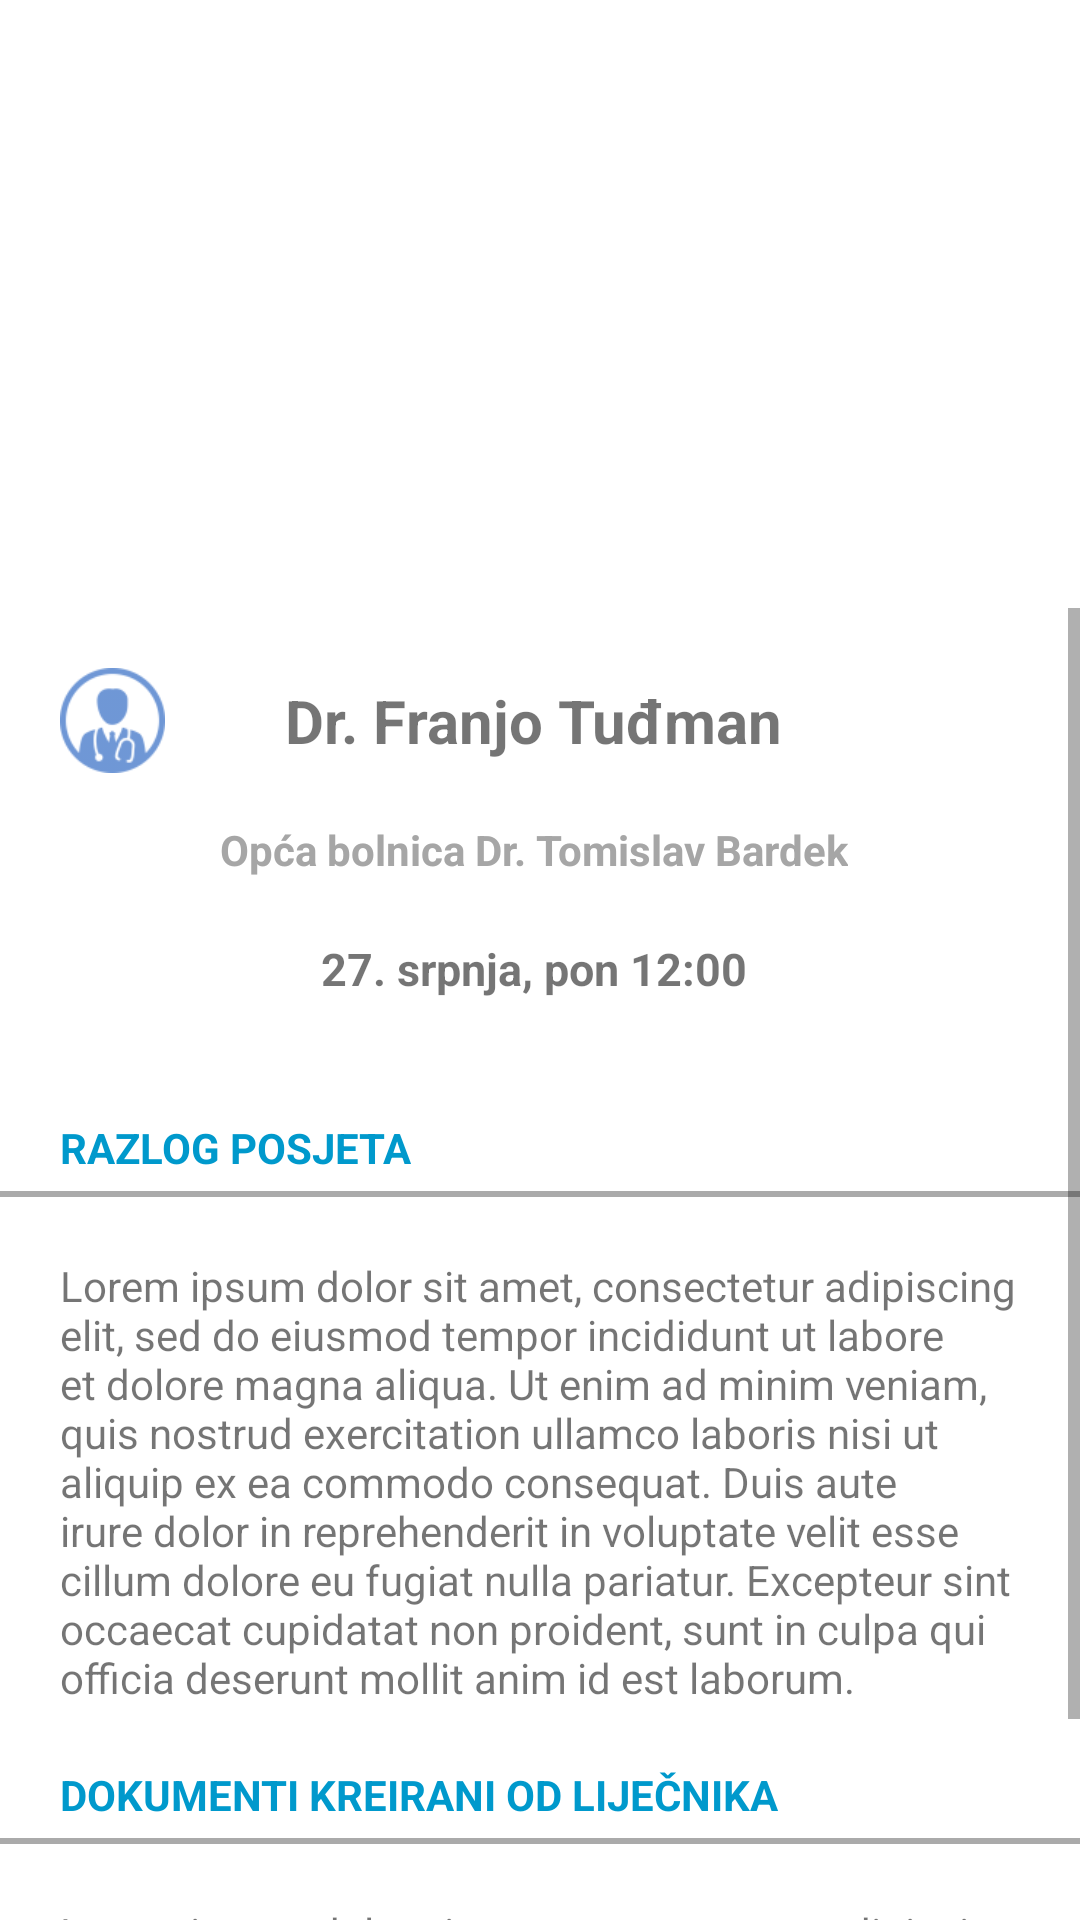

Android layout source for this screen:
<!-- AndroidManifest.xml: application theme Theme.JitsiExample -->
<!-- res/layout/fragment_meeting.xml -->
<?xml version="1.0" encoding="utf-8"?>
<androidx.constraintlayout.widget.ConstraintLayout xmlns:android="http://schemas.android.com/apk/res/android"
    xmlns:app="http://schemas.android.com/apk/res-auto"
    xmlns:tools="http://schemas.android.com/tools"
    android:layout_width="match_parent"
    android:layout_height="match_parent"
    tools:context=".featureEmbedded.MeetingFragment">

    <FrameLayout
        android:id="@+id/frameLayout"
        android:layout_width="0dp"
        android:layout_height="0dp"
        app:layout_constraintDimensionRatio="16:9"
        app:layout_constraintLeft_toLeftOf="parent"
        app:layout_constraintRight_toRightOf="parent"
        app:layout_constraintTop_toTopOf="parent" />

    <ScrollView
        android:layout_width="match_parent"
        android:layout_height="0dp"
        app:layout_constraintBottom_toBottomOf="parent"
        app:layout_constraintEnd_toEndOf="parent"
        app:layout_constraintStart_toStartOf="parent"
        app:layout_constraintTop_toBottomOf="@id/frameLayout">

        <androidx.constraintlayout.widget.ConstraintLayout
            android:id="@+id/detailSectionLayout"
            android:layout_width="match_parent"
            android:layout_height="wrap_content">

            <ImageView
                android:id="@+id/doctorImageView"
                android:layout_width="35dp"
                android:layout_height="35dp"
                android:layout_marginLeft="20dp"
                android:layout_marginTop="20dp"
                android:scaleType="fitXY"
                android:src="@drawable/ic_doctor"
                app:layout_constraintStart_toStartOf="parent"
                app:layout_constraintTop_toTopOf="parent"
                app:tint="@color/blue" />

            <TextView
                android:id="@+id/doctorNameTextField"
                android:layout_width="wrap_content"
                android:layout_height="wrap_content"
                android:layout_marginStart="40dp"
                android:text="Dr. Franjo Tuđman"
                android:textSize="20sp"
                android:textStyle="bold"
                app:layout_constraintBottom_toBottomOf="@id/doctorImageView"
                app:layout_constraintStart_toEndOf="@id/doctorImageView"
                app:layout_constraintTop_toTopOf="@id/doctorImageView" />

            <TextView
                android:id="@+id/institutionNameTextView"
                android:layout_width="wrap_content"
                android:layout_height="wrap_content"
                android:layout_marginTop="20dp"
                android:text="Opća bolnica Dr. Tomislav Bardek"
                android:textColor="@color/gray"
                android:textStyle="bold"
                app:layout_constraintLeft_toLeftOf="@id/doctorNameTextField"
                app:layout_constraintRight_toRightOf="@id/doctorNameTextField"
                app:layout_constraintTop_toBottomOf="@id/doctorNameTextField" />

            <TextView
                android:id="@+id/meetDateTextView"
                android:layout_width="wrap_content"
                android:layout_height="wrap_content"
                android:layout_marginTop="20dp"
                android:text="27. srpnja, pon 12:00"
                android:textSize="15sp"
                android:textStyle="bold"
                app:layout_constraintEnd_toEndOf="@id/institutionNameTextView"
                app:layout_constraintStart_toStartOf="@id/institutionNameTextView"
                app:layout_constraintTop_toBottomOf="@id/institutionNameTextView" />

            <TextView
                android:id="@+id/visitDescTitleTextView"
                android:layout_width="wrap_content"
                android:layout_height="wrap_content"
                android:layout_marginStart="20dp"
                android:layout_marginTop="40dp"
                android:text="Razlog posjeta"
                android:textAllCaps="true"
                android:textColor="@android:color/holo_blue_dark"
                android:textStyle="bold"
                app:layout_constraintStart_toStartOf="parent"
                app:layout_constraintTop_toBottomOf="@id/meetDateTextView" />

            <View
                android:id="@+id/separator1"
                android:layout_width="match_parent"
                android:layout_height="2dp"
                android:layout_marginTop="5dp"
                android:background="@android:color/darker_gray"
                app:layout_constraintTop_toBottomOf="@id/visitDescTitleTextView" />

            <TextView
                android:id="@+id/visitDescTextView"
                android:layout_width="wrap_content"
                android:layout_height="wrap_content"
                android:layout_marginTop="20dp"
                android:paddingStart="20dp"
                android:paddingEnd="20dp"
                android:text="Lorem ipsum dolor sit amet, consectetur adipiscing elit, sed do eiusmod tempor incididunt ut labore et dolore magna aliqua. Ut enim ad minim veniam, quis nostrud exercitation ullamco laboris nisi ut aliquip ex ea commodo consequat. Duis aute irure dolor in reprehenderit in voluptate velit esse cillum dolore eu fugiat nulla pariatur. Excepteur sint occaecat cupidatat non proident, sunt in culpa qui officia deserunt mollit anim id est laborum."
                app:layout_constraintEnd_toEndOf="parent"
                app:layout_constraintStart_toStartOf="parent"
                app:layout_constraintTop_toBottomOf="@id/separator1" />

            <TextView
                android:id="@+id/doctorDocumentSectionTitle"
                android:layout_width="wrap_content"
                android:layout_height="wrap_content"
                android:layout_marginStart="20dp"
                android:layout_marginTop="20dp"
                android:text="Dokumenti kreirani od liječnika"
                android:textAllCaps="true"
                android:textColor="@android:color/holo_blue_dark"
                android:textStyle="bold"
                app:layout_constraintStart_toStartOf="@id/visitDescTextView"
                app:layout_constraintTop_toBottomOf="@id/visitDescTextView" />

            <View
                android:id="@+id/separator2"
                android:layout_width="match_parent"
                android:layout_height="2dp"
                android:layout_marginTop="5dp"
                android:background="@android:color/darker_gray"
                app:layout_constraintTop_toBottomOf="@id/doctorDocumentSectionTitle" />

            <TextView
                android:id="@+id/doctorDocumentTextView"
                android:layout_width="wrap_content"
                android:layout_height="wrap_content"
                android:layout_marginTop="20dp"
                android:paddingStart="20dp"
                android:paddingEnd="20dp"
                android:text="Lorem ipsum dolor sit amet, consectetur adipiscing elit, sed do eiusmod tempor incididunt ut labore et dolore magna aliqua. Ut enim ad minim veniam, quis nostrud exercitation ullamco laboris nisi ut aliquip ex ea commodo consequat."
                app:layout_constraintEnd_toEndOf="parent"
                app:layout_constraintStart_toStartOf="parent"
                app:layout_constraintTop_toBottomOf="@id/separator2" />

        </androidx.constraintlayout.widget.ConstraintLayout>

    </ScrollView>

</androidx.constraintlayout.widget.ConstraintLayout>
<!-- resources referenced by this layout -->
<resources>
  <color name="blue">#FF0F52BA</color>
  <color name="gray">#FFA6A6A6</color>
  <!-- drawable ic_doctor: png bitmap (drawable-hdpi, 1138 bytes) -->
  <style name="Theme.JitsiExample" parent="Theme.MaterialComponents.DayNight.NoActionBar">
          
          <item name="colorPrimary">@color/purple_500</item>
          <item name="colorPrimaryVariant">@color/purple_700</item>
          <item name="colorOnPrimary">@color/white</item>
          
          <item name="colorSecondary">@color/teal_200</item>
          <item name="colorSecondaryVariant">@color/teal_700</item>
          <item name="colorOnSecondary">@color/black</item>
          
          <item name="android:statusBarColor" tools:targetApi="l">?attr/colorPrimaryVariant</item>
          
      </style>
  <color name="purple_500">#FF6200EE</color>
  <color name="purple_700">#FF3700B3</color>
  <color name="white">#FFFFFFFF</color>
  <color name="teal_200">#FF03DAC5</color>
  <color name="teal_700">#FF018786</color>
  <color name="black">#FF000000</color>
</resources>
